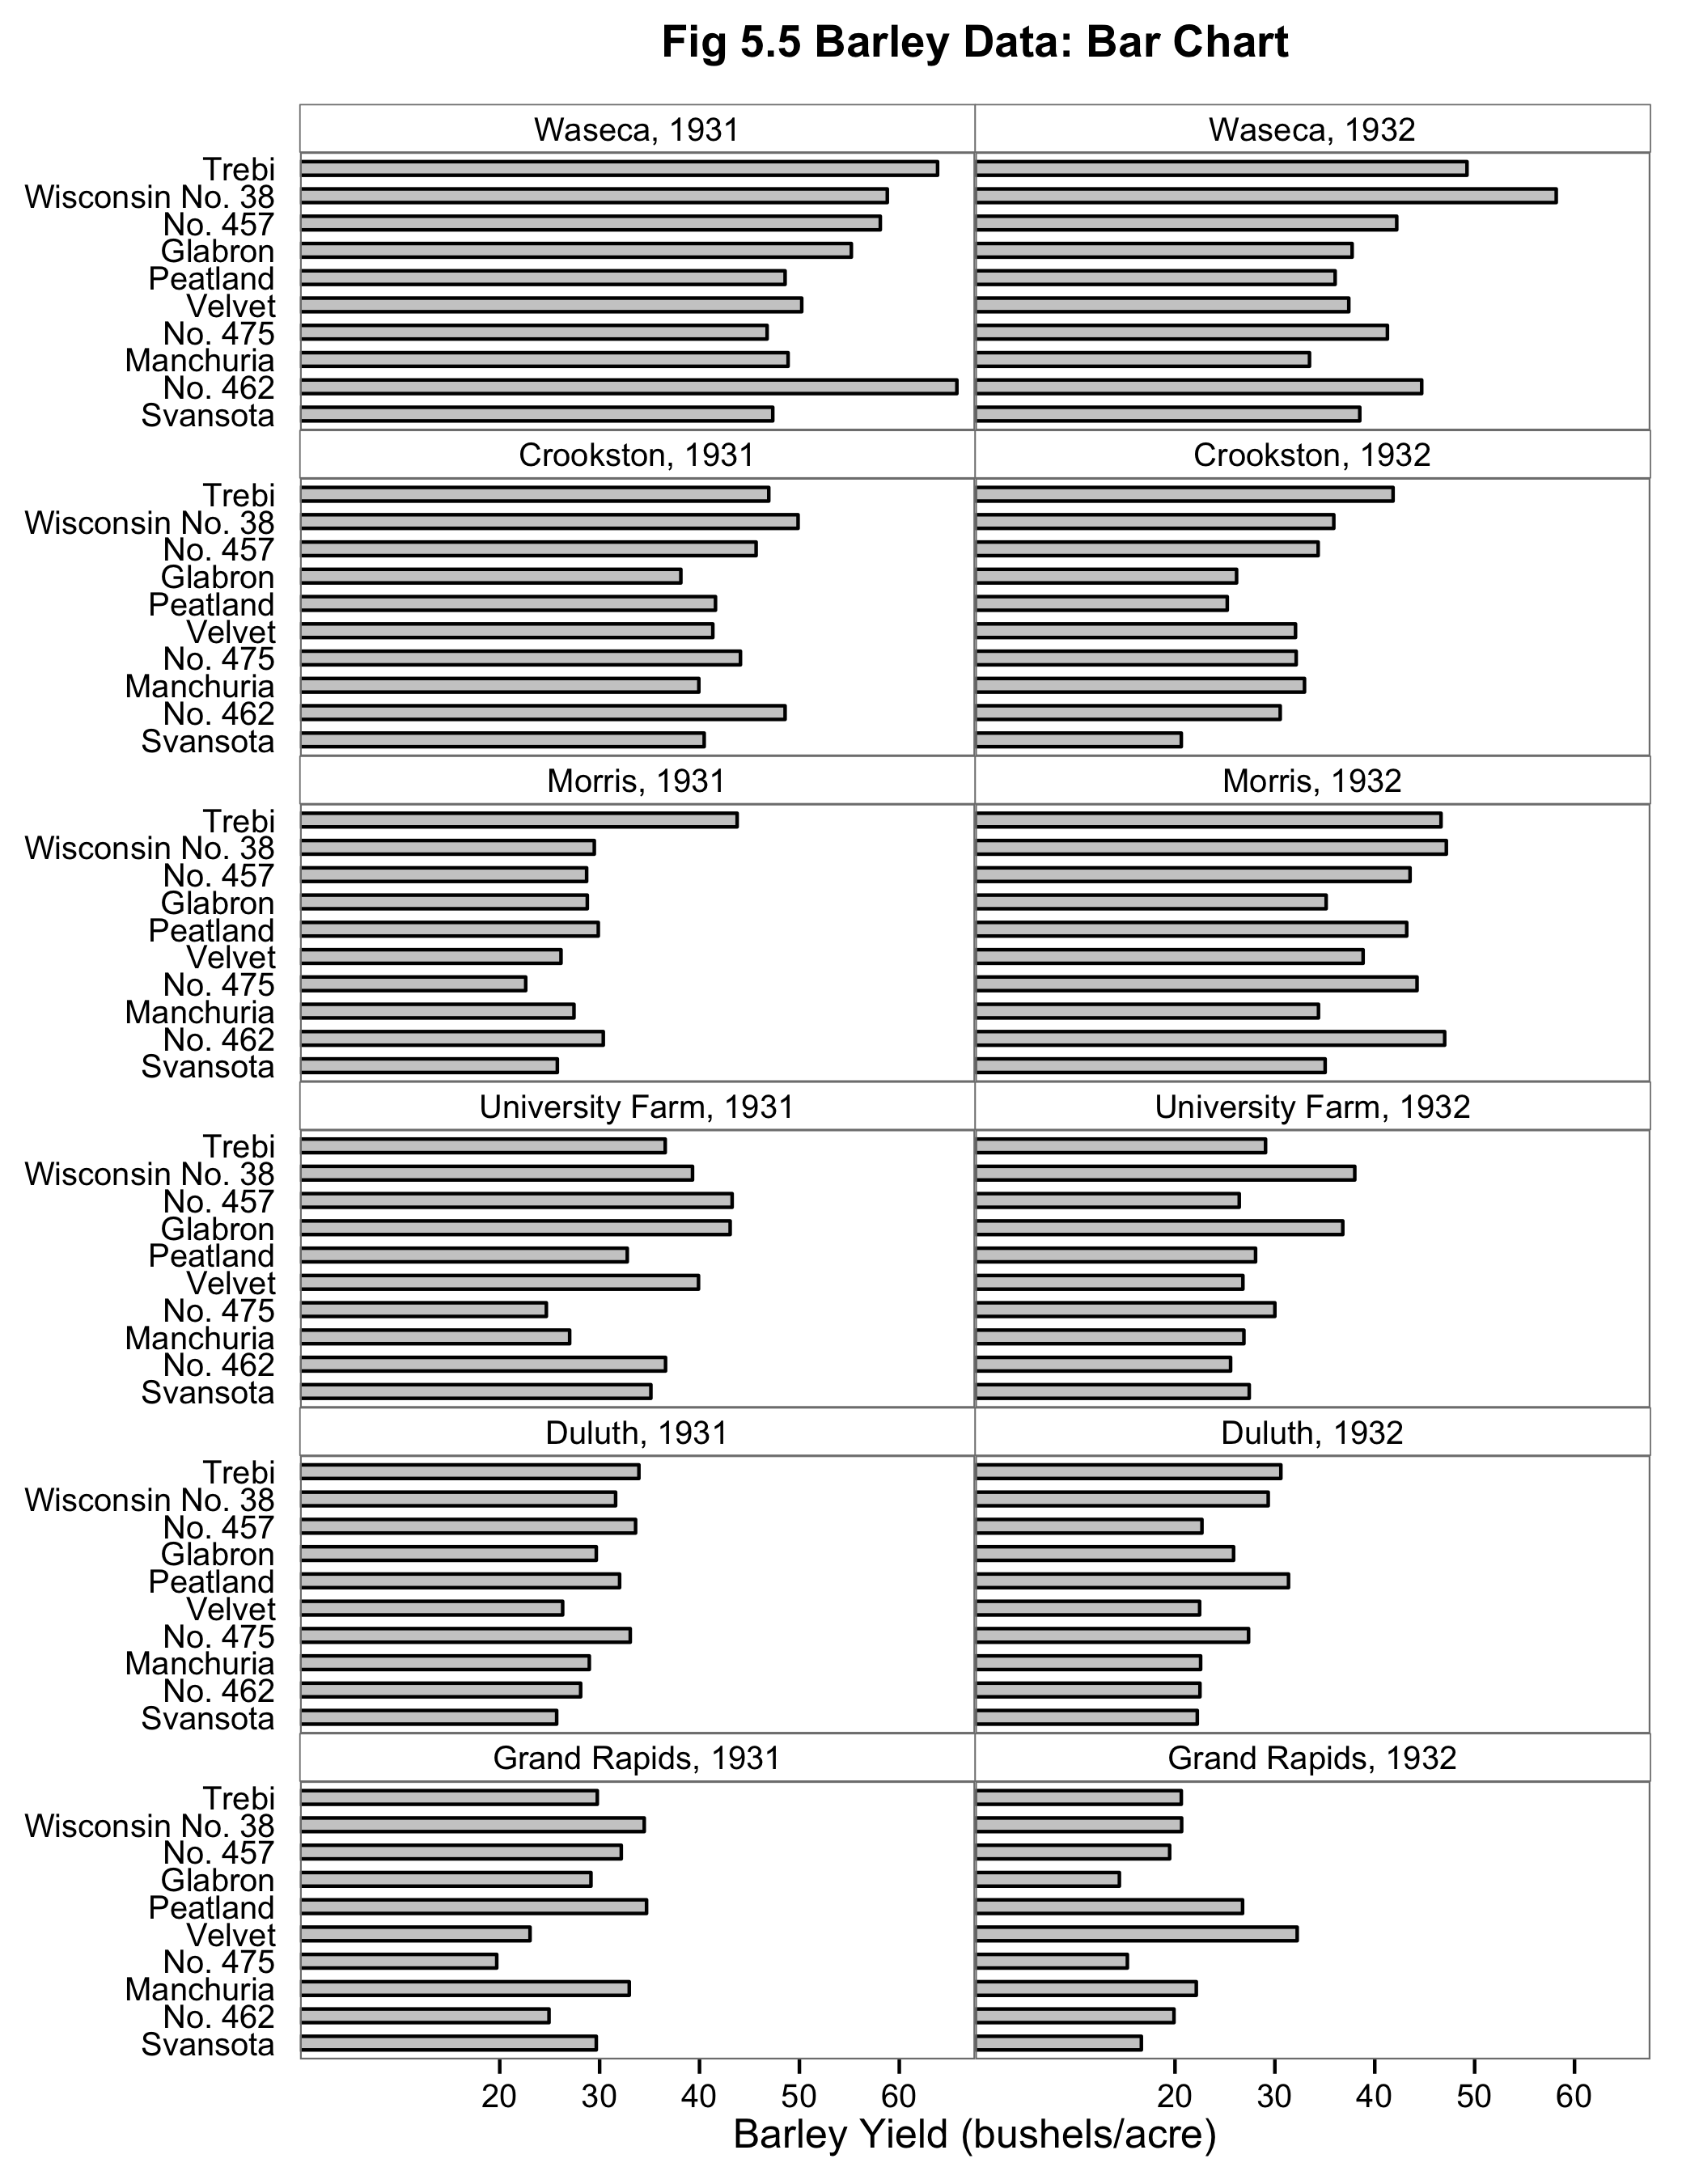

The script that saved this image:
library(ggplot2)
library(grid) #unit()

this_base <- "fig05-05_barley-data-bar-chart"

my_data <- read.delim(paste0(this_base, ".tsv"))

my_data$variety <- factor(my_data$variety,
                          levels = c("Svansota", "No. 462", "Manchuria", 
                                     "No. 475", "Velvet", "Peatland",
                                     "Glabron", "No. 457", 
                                     "Wisconsin No. 38", "Trebi"))
my_data$site <- factor(my_data$site,
                       levels = c("Waseca", "Crookston", "Morris",
                                  "University Farm", "Duluth", "Grand Rapids"))

p <- ggplot(my_data, aes(x = variety, y = yield, group = year, width = 0.5)) +
  geom_bar(stat = "identity", fill = 'grey80', colour = 'black') +
  facet_wrap(site ~ year, ncol = 2) +
  coord(ylim = c(10,70)) +
  coord_flip() +
  scale_y_discrete(breaks = seq(20, 60, 10)) + 
  labs(x = NULL, y = "Barley Yield (bushels/acre)") +
  ggtitle("Fig 5.5 Barley Data: Bar Chart") + 
  theme_bw() + 
  theme(panel.grid.major = element_blank(),
        panel.grid.minor = element_blank(),
        panel.margin = unit(0, "cm"),
        plot.title = element_text(size = rel(1.1), face = "bold", vjust = 2),
        strip.background = element_rect(fill = "white"),
        axis.ticks.y = element_blank())

p

ggsave(paste0(this_base, ".png"), 
       p, width = 7, height = 9)

## pedantic: axis ticks and text on top, year labels on top instead of in facets, 
## zoom in on x axis range c(10, 70), y axis labels on right side

